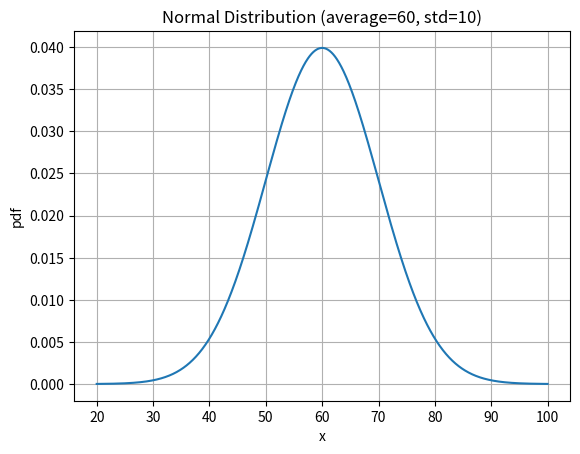

The script that saved this image:
import numpy as np
import matplotlib.pyplot as plt
from scipy.stats import norm

ave = 60
std = 10

x = np.linspace(ave - 4 * std, ave + 4 * std, 1000)
pdf = norm.pdf(x, ave, std)

#plot pdf
plt.plot(x, pdf) 
plt.title(f"Normal Distribution (average={ave}, std={std})")
plt.xlabel("x")
plt.ylabel("pdf")
plt.grid(True)
plt.savefig('norm_pdf.png')
try:
    plt.show()
except Exception:
    pass
